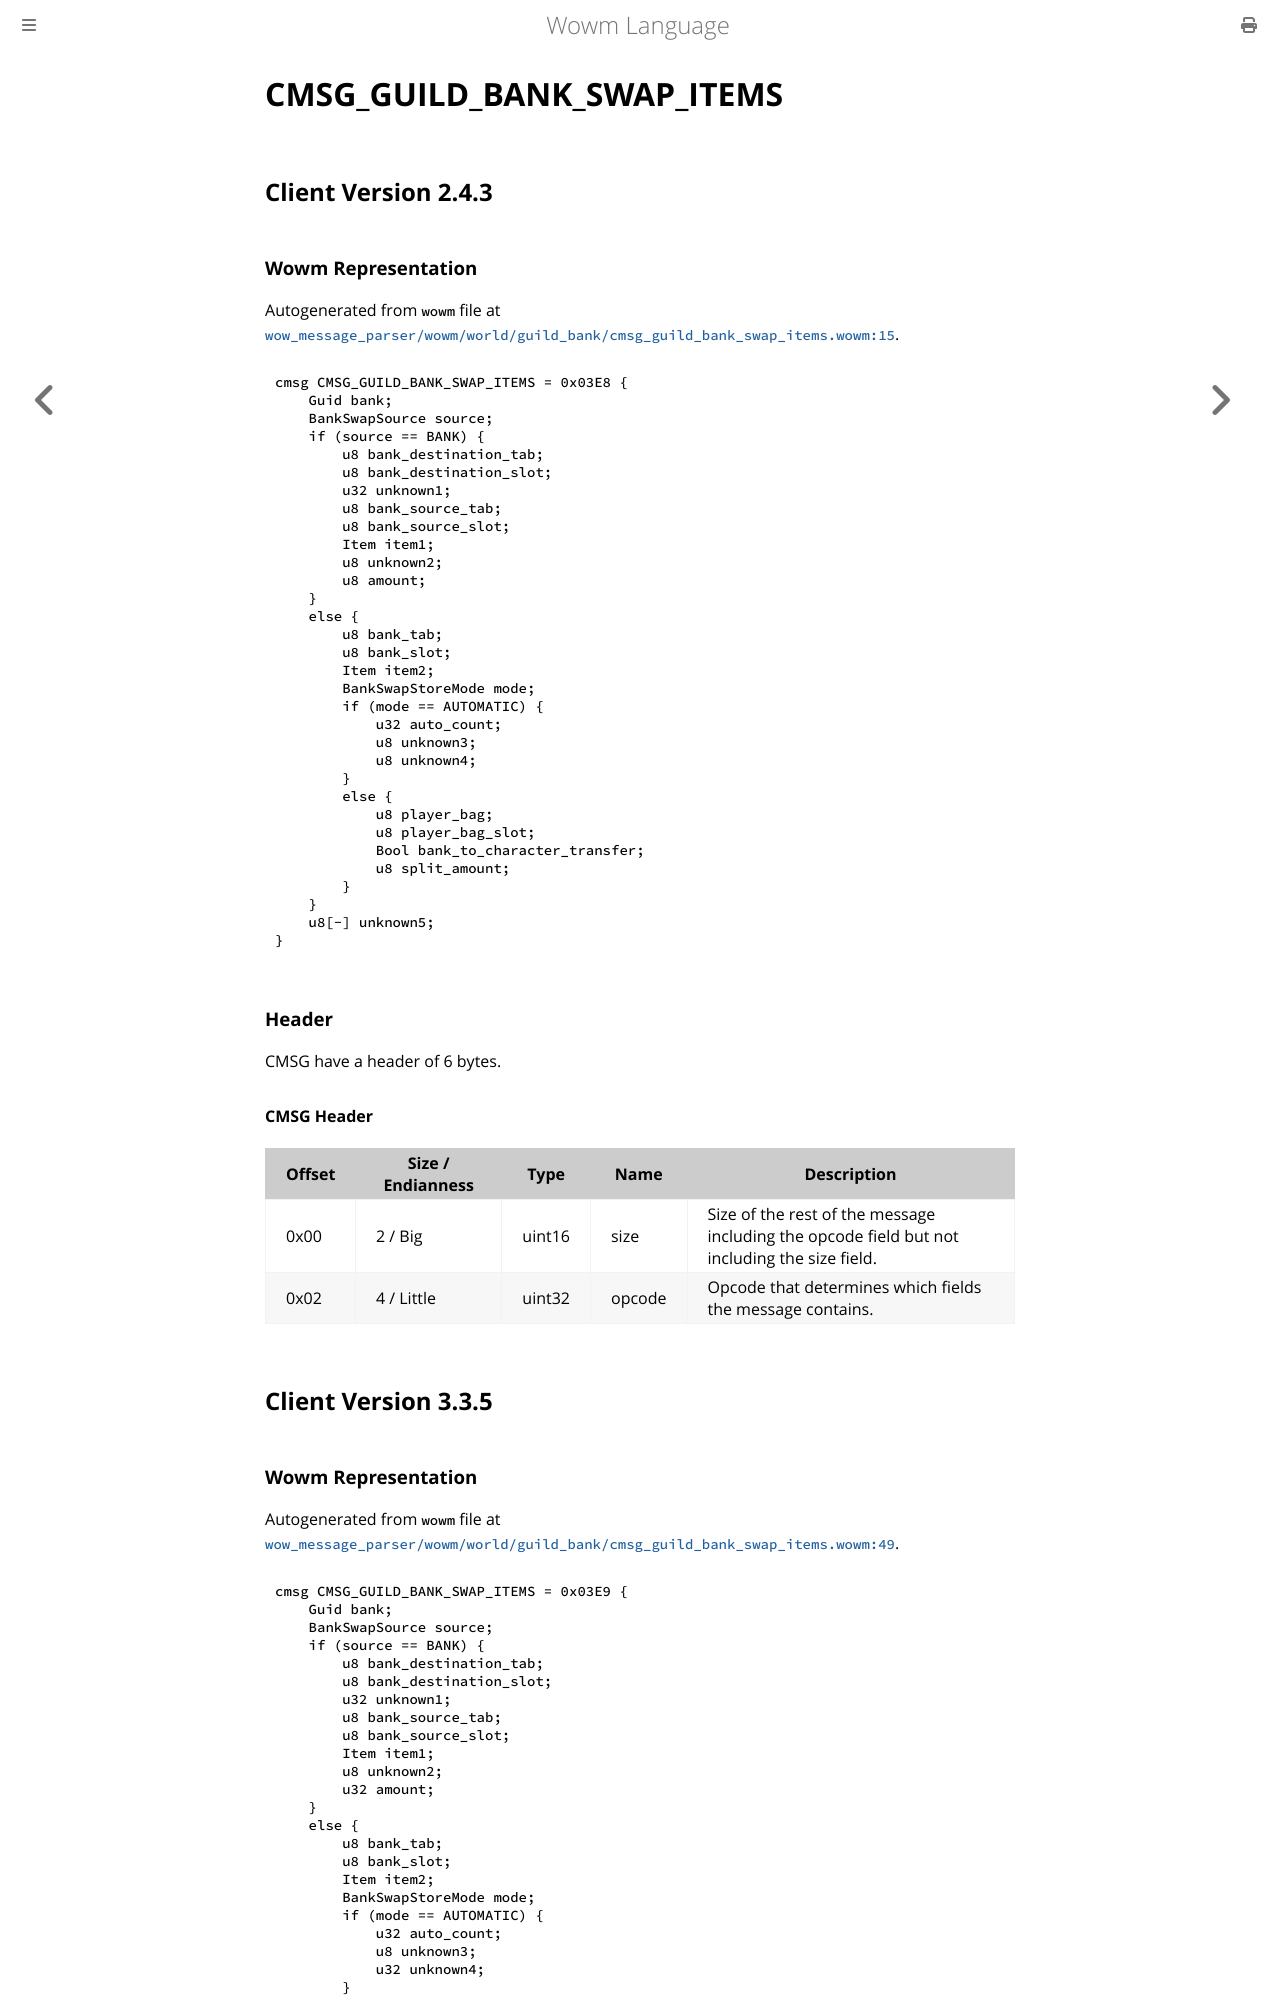

repository: gtker/wow_messages · page: docs/cmsg_guild_bank_swap_items.html · generator: mdbook

# CMSG_GUILD_BANK_SWAP_ITEMS

## Client Version 2.4.3

### Wowm Representation

Autogenerated from `wowm` file at [`wow_message_parser/wowm/world/guild_bank/cmsg_guild_bank_swap_items.wowm:15`](https://github.com/gtker/wow_messages/tree/main/wow_message_parser/wowm/world/guild_bank/cmsg_guild_bank_swap_items.wowm#L15).
```rust,ignore
cmsg CMSG_GUILD_BANK_SWAP_ITEMS = 0x03E8 {
    Guid bank;
    BankSwapSource source;
    if (source == BANK) {
        u8 bank_destination_tab;
        u8 bank_destination_slot;
        u32 unknown1;
        u8 bank_source_tab;
        u8 bank_source_slot;
        Item item1;
        u8 unknown2;
        u8 amount;
    }
    else {
        u8 bank_tab;
        u8 bank_slot;
        Item item2;
        BankSwapStoreMode mode;
        if (mode == AUTOMATIC) {
            u32 auto_count;
            u8 unknown3;
            u8 unknown4;
        }
        else {
            u8 player_bag;
            u8 player_bag_slot;
            Bool bank_to_character_transfer;
            u8 split_amount;
        }
    }
    u8[-] unknown5;
}
```
### Header

CMSG have a header of 6 bytes.

#### CMSG Header

| Offset | Size / Endianness | Type   | Name   | Description |
| ------ | ----------------- | ------ | ------ | ----------- |
| 0x00   | 2 / Big           | uint16 | size   | Size of the rest of the message including the opcode field but not including the size field.|
| 0x02   | 4 / Little        | uint32 | opcode | Opcode that determines which fields the message contains.|

## Client Version 3.3.5
